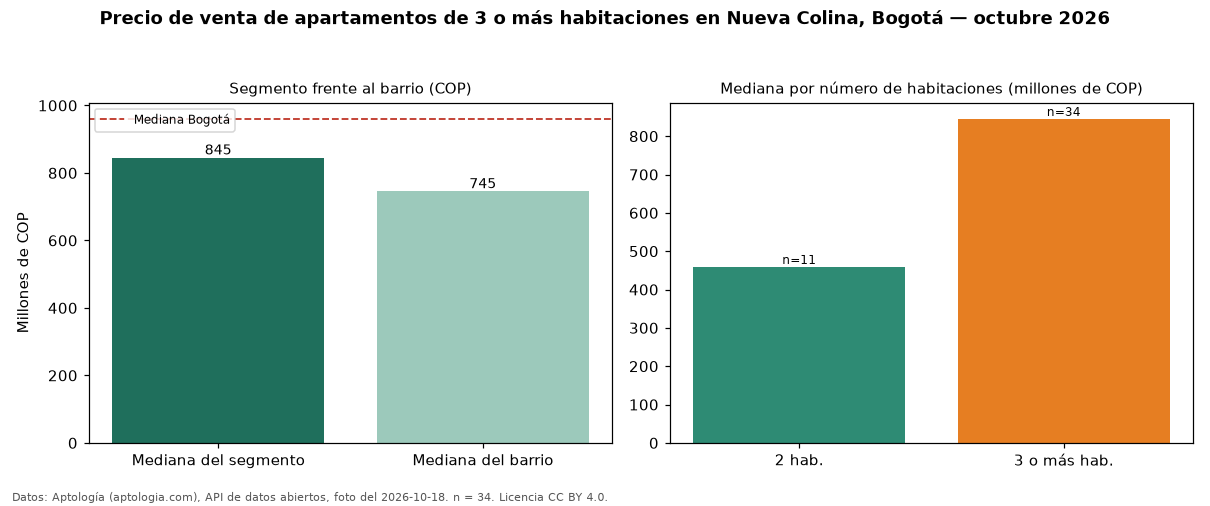

Source data for this figure (header and first rows):
seccion, metrica, valor_cop, n
precio, mediana, 845000000, 34
habitaciones, 2, 459000000, 11
habitaciones, 3+, 845000000, 34
barrio, mediana_barrio_todos_los_tamanos, 745000000, 50
ciudad, mediana_ciudad, 960000000, 
fuente, fecha_foto, 2026-10-18, 
fuente, atribucion, https://www.aptologia.com/venta/bogota/n…, 
